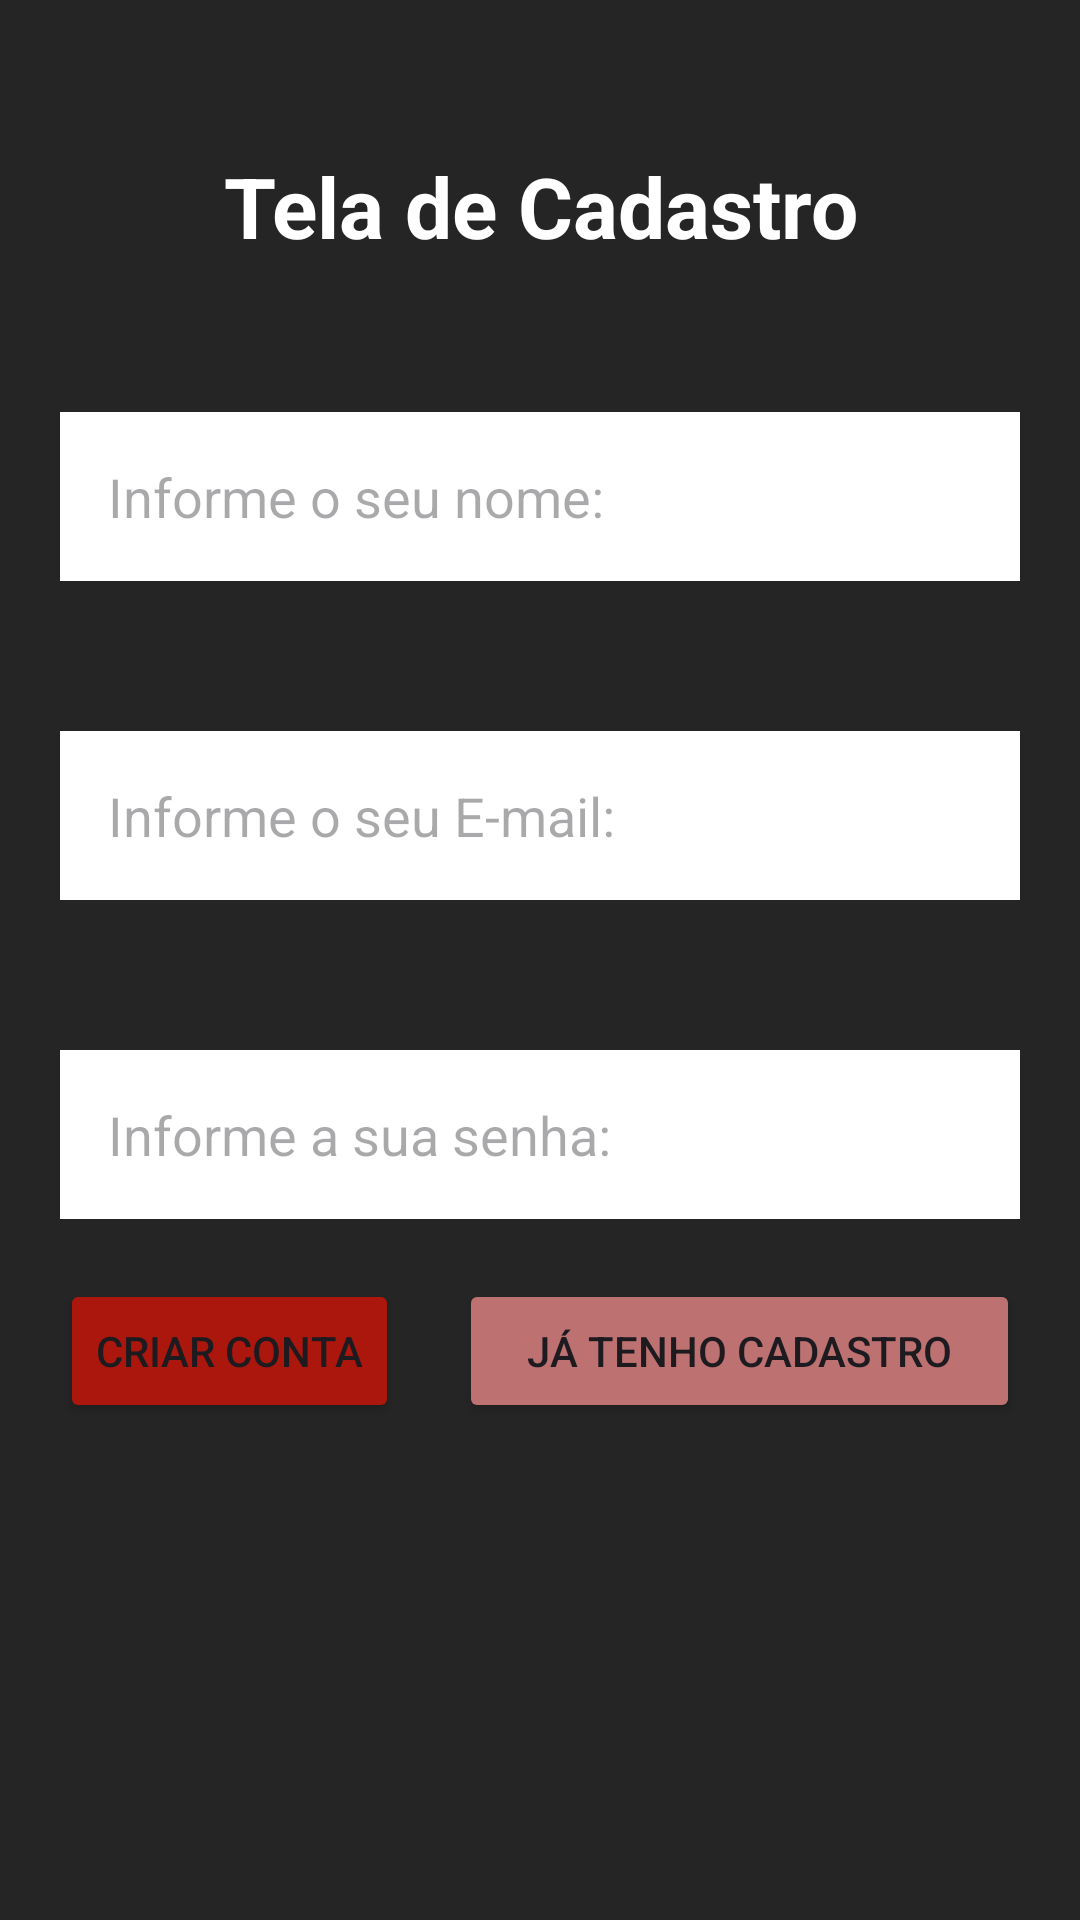

Android layout source for this screen:
<!-- AndroidManifest.xml: application theme Theme.ModularLoginMVC -->
<!-- res/layout/activity_cadastro.xml -->
<?xml version="1.0" encoding="utf-8"?>
<LinearLayout xmlns:android="http://schemas.android.com/apk/res/android"
    xmlns:app="http://schemas.android.com/apk/res-auto"
    xmlns:tools="http://schemas.android.com/tools"
    android:id="@+id/main"
    android:layout_width="match_parent"
    android:layout_height="match_parent"
    tools:context=".view.CadastroActivity"
    android:orientation="vertical"
    android:background="#252525">

    <TextView
        android:layout_width="match_parent"
        android:layout_height="wrap_content"
        android:text="Tela de Cadastro"
        android:textSize="28sp"
        android:textStyle="bold"
        android:gravity="center"
        android:textColor="@color/white"
        android:layout_marginTop="50dp"
        app:layout_constraintBottom_toBottomOf="parent"
        app:layout_constraintEnd_toEndOf="parent"
        app:layout_constraintStart_toStartOf="parent"
        app:layout_constraintTop_toTopOf="parent" />

    <EditText android:id="@+id/edt_nome"
        android:layout_width="match_parent"
        android:layout_height="wrap_content"
        android:hint="Informe o seu nome: "
        android:background="@color/white"
        android:layout_marginTop="50dp"
        android:layout_marginStart="20dp"
        android:layout_marginEnd="20dp"
        android:padding="16dp"
        />
    <EditText android:id="@+id/edt_email"
        android:layout_width="match_parent"
        android:layout_height="wrap_content"
        android:hint="Informe o seu E-mail: "
        android:background="@color/white"
        android:layout_marginTop="50dp"
        android:layout_marginStart="20dp"
        android:layout_marginEnd="20dp"
        android:padding="16dp"
        />

    <EditText android:id="@+id/edt_senha"
        android:layout_width="match_parent"
        android:layout_height="wrap_content"
        android:hint="Informe a sua senha: "
        android:background="@color/white"
        android:layout_marginTop="50dp"
        android:layout_marginStart="20dp"
        android:layout_marginEnd="20dp"
        android:padding="16dp"
        />

    <LinearLayout
        android:layout_width="match_parent"
        android:layout_height="wrap_content"
        android:orientation="horizontal"
        android:layout_margin="20dp"
        >

        <Button android:id="@+id/btn_cadastrar"
            android:layout_width="wrap_content"
            android:layout_height="wrap_content"
            android:backgroundTint="#AB170C"
            android:text="Criar Conta"
            app:cornerRadius="5dp"
            />

        <Button android:id="@+id/btn_entrar"
            android:layout_width="match_parent"
            android:layout_height="wrap_content"
            android:backgroundTint="#BD7171"
            android:text="Já tenho Cadastro"
            app:cornerRadius="5dp"
            android:layout_marginStart="20dp"
            />


    </LinearLayout>

</LinearLayout>
<!-- resources referenced by this layout -->
<resources>
  <style name="Theme.ModularLoginMVC" parent="Base.Theme.ModularLoginMVC" />
  <style name="Base.Theme.ModularLoginMVC" parent="Theme.Material3.DayNight.NoActionBar">
          
          
      </style>
  <!-- not gathered from this repository: default colours our renderer supplied (Android Studio template values) -->
  <color name="white">#FFFFFFFF</color>
</resources>
